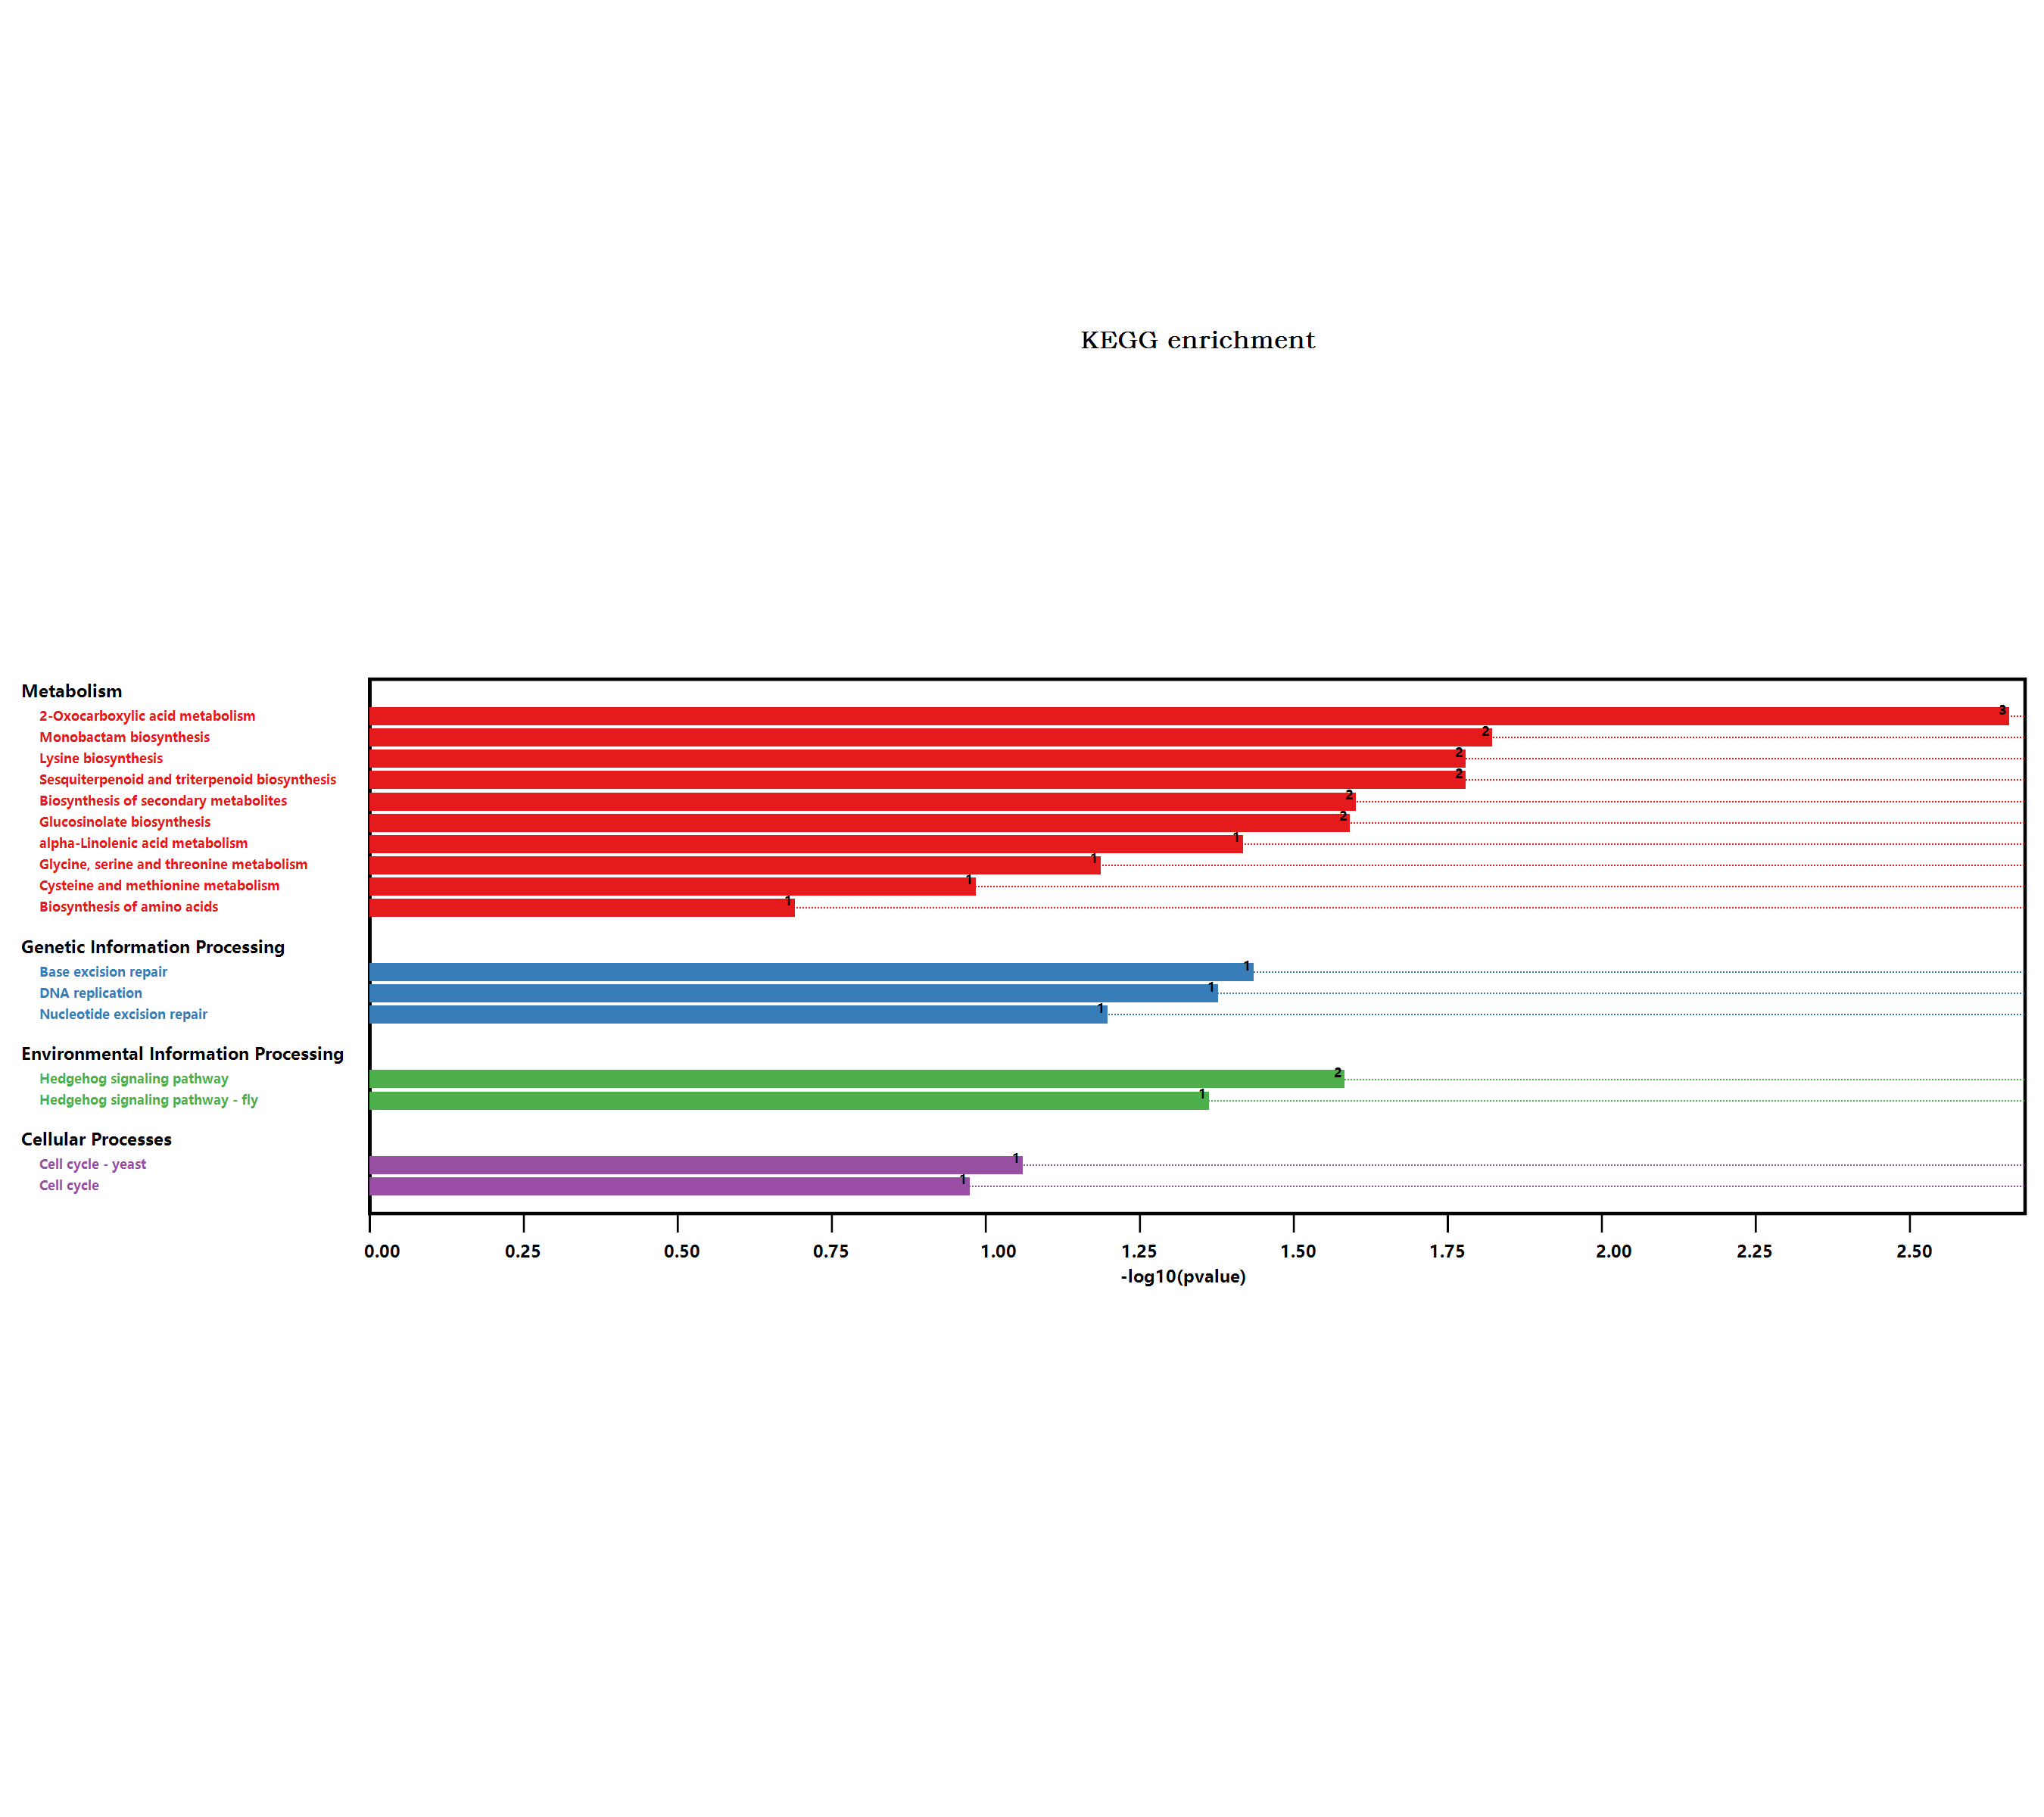

The data file committed next to this chart (first rows):
#Term, Database, ID, Input number, Background number, P-Value, Corrected P-Value, Input, Hyperlink, ORF
Metabolic pathways, n/a, map01100, 2, 3837, 1, 1, Q8LAH7, Q9S702, , Q8LAH7; Q9S702
Biosynthesis of secondary metabolites, n/a, map01110, 4, 2085, 0.02434, 0.09249, Q8LAH7, Q9FI37, Q9S702, Q9LE06, , Q8LAH7; Q9FI37; Q9S702; Q9LE06
Microbial metabolism in diverse environm…, n/a, map01120, 1, 663, 0.2953, 0.3117, Q9S702, , Q9S702
Monobactam biosynthesis, n/a, map00261, 1, 27, 0.01461, 0.1388, Q9S702, , Q9S702
Glycine, serine and threonine metabolism, n/a, map00260, 1, 123, 0.06313, 0.09227, Q9S702, , Q9S702
Hedgehog signaling pathway, n/a, map04340, 1, 48, 0.02543, 0.06903, Q9LV63, , Q9LV63
Hedgehog signaling pathway - fly, n/a, map04341, 1, 81, 0.0422, 0.07289, Q9LV63, , Q9LV63
Cell cycle, n/a, map04110, 1, 206, 0.1032, 0.1225, Q9S7T7, , Q9S7T7
Cell cycle - yeast, n/a, map04111, 1, 167, 0.08458, 0.1148, Q9S7T7, , Q9S7T7
alpha-Linolenic acid metabolism, n/a, map00592, 1, 71, 0.03715, 0.07843, Q8LAH7, , Q8LAH7
Glucosinolate biosynthesis, n/a, map00966, 1, 47, 0.02492, 0.07892, Q9LE06, , Q9LE06
2-Oxocarboxylic acid metabolism, n/a, map01210, 2, 126, 0.002117, 0.04023, Q9S702, Q9LE06, , Q9S702; Q9LE06
Biosynthesis of amino acids, n/a, map01230, 1, 419, 0.1984, 0.2218, Q9S702, , Q9S702
Cysteine and methionine metabolism, n/a, map00270, 1, 201, 0.1008, 0.1277, Q9S702, , Q9S702
Lysine biosynthesis, n/a, map00300, 1, 30, 0.01617, 0.08776, Q9S702, , Q9S702
Nucleotide excision repair, n/a, map03420, 1, 120, 0.06165, 0.09762, F4IFN6, , F4IFN6
DNA replication, n/a, map03030, 1, 78, 0.04069, 0.07731, F4IFN6, , F4IFN6
Base excision repair, n/a, map03410, 1, 68, 0.03563, 0.08462, F4IFN6, , F4IFN6
Sesquiterpenoid and triterpenoid biosynt…, n/a, map00909, 1, 30, 0.01617, 0.08776, Q9FI37, , Q9FI37
